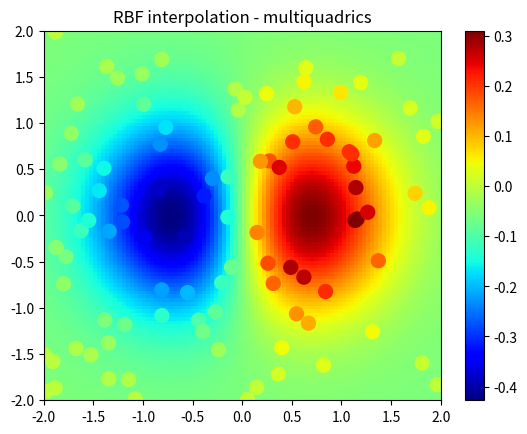

Python code for this plot:
import numpy as np
from scipy.interpolate import Rbf
import matplotlib.pyplot as plt
from matplotlib import cm

# 2-d tests - setup scattered data
x = np.random.rand(100)*4.0-2.0
y = np.random.rand(100)*4.0-2.0
z = x*np.exp(-x**2-y**2)
ti = np.linspace(-2.0, 2.0, 100)
XI, YI = np.meshgrid(ti, ti)

# use RBF
rbf = Rbf(x, y, z, epsilon=2)
ZI = rbf(XI, YI)

# plot the result
plt.subplot(1, 1, 1)
plt.pcolor(XI, YI, ZI, cmap=cm.jet)
plt.scatter(x, y, 100, z, cmap=cm.jet)
plt.title('RBF interpolation - multiquadrics')
plt.xlim(-2, 2)
plt.ylim(-2, 2)
plt.colorbar()
